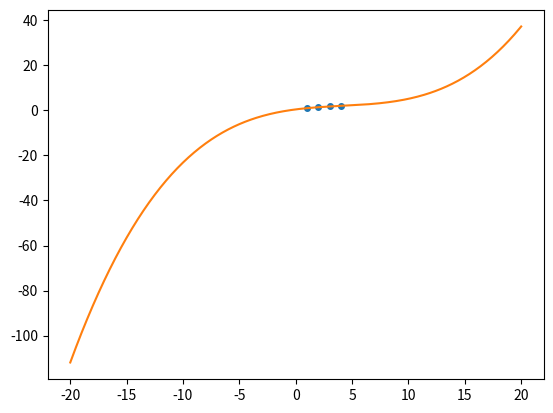

Write Python code to recreate this figure.
#The program takes input a dataset as a dictionary and finds out a polynomial that fits all data points and prints the value of that polynomial for certain x.

dataset = { 1:1 , 2:1.4142 , 3:1.7321 , 4:2} #We input data for finding square root of numbers.

def interpolate(x):
    #The function returns the value of interpolation polynomial at x.
    global dataset
    out = 0
    for k in dataset.keys():
        term = dataset[k]
        for i in dataset.keys():
            if i!=k:
                term = term*(x - i)/(k - i)
        out += term
    return out


print(interpolate( 2.5)) #returns an approximate value for sqrt(2.5).

#plotting the function
import matplotlib.pyplot as plt
import numpy as np

keys = list(dataset.keys())
values = list(dataset.values())
plt.plot(keys,values, "o", markersize = "4")

X = np.arange(-20,20.1,0.1)
interpolate_v = np.vectorize(interpolate)
Y = interpolate_v(X)
plt.plot(X,Y)
plt.show()